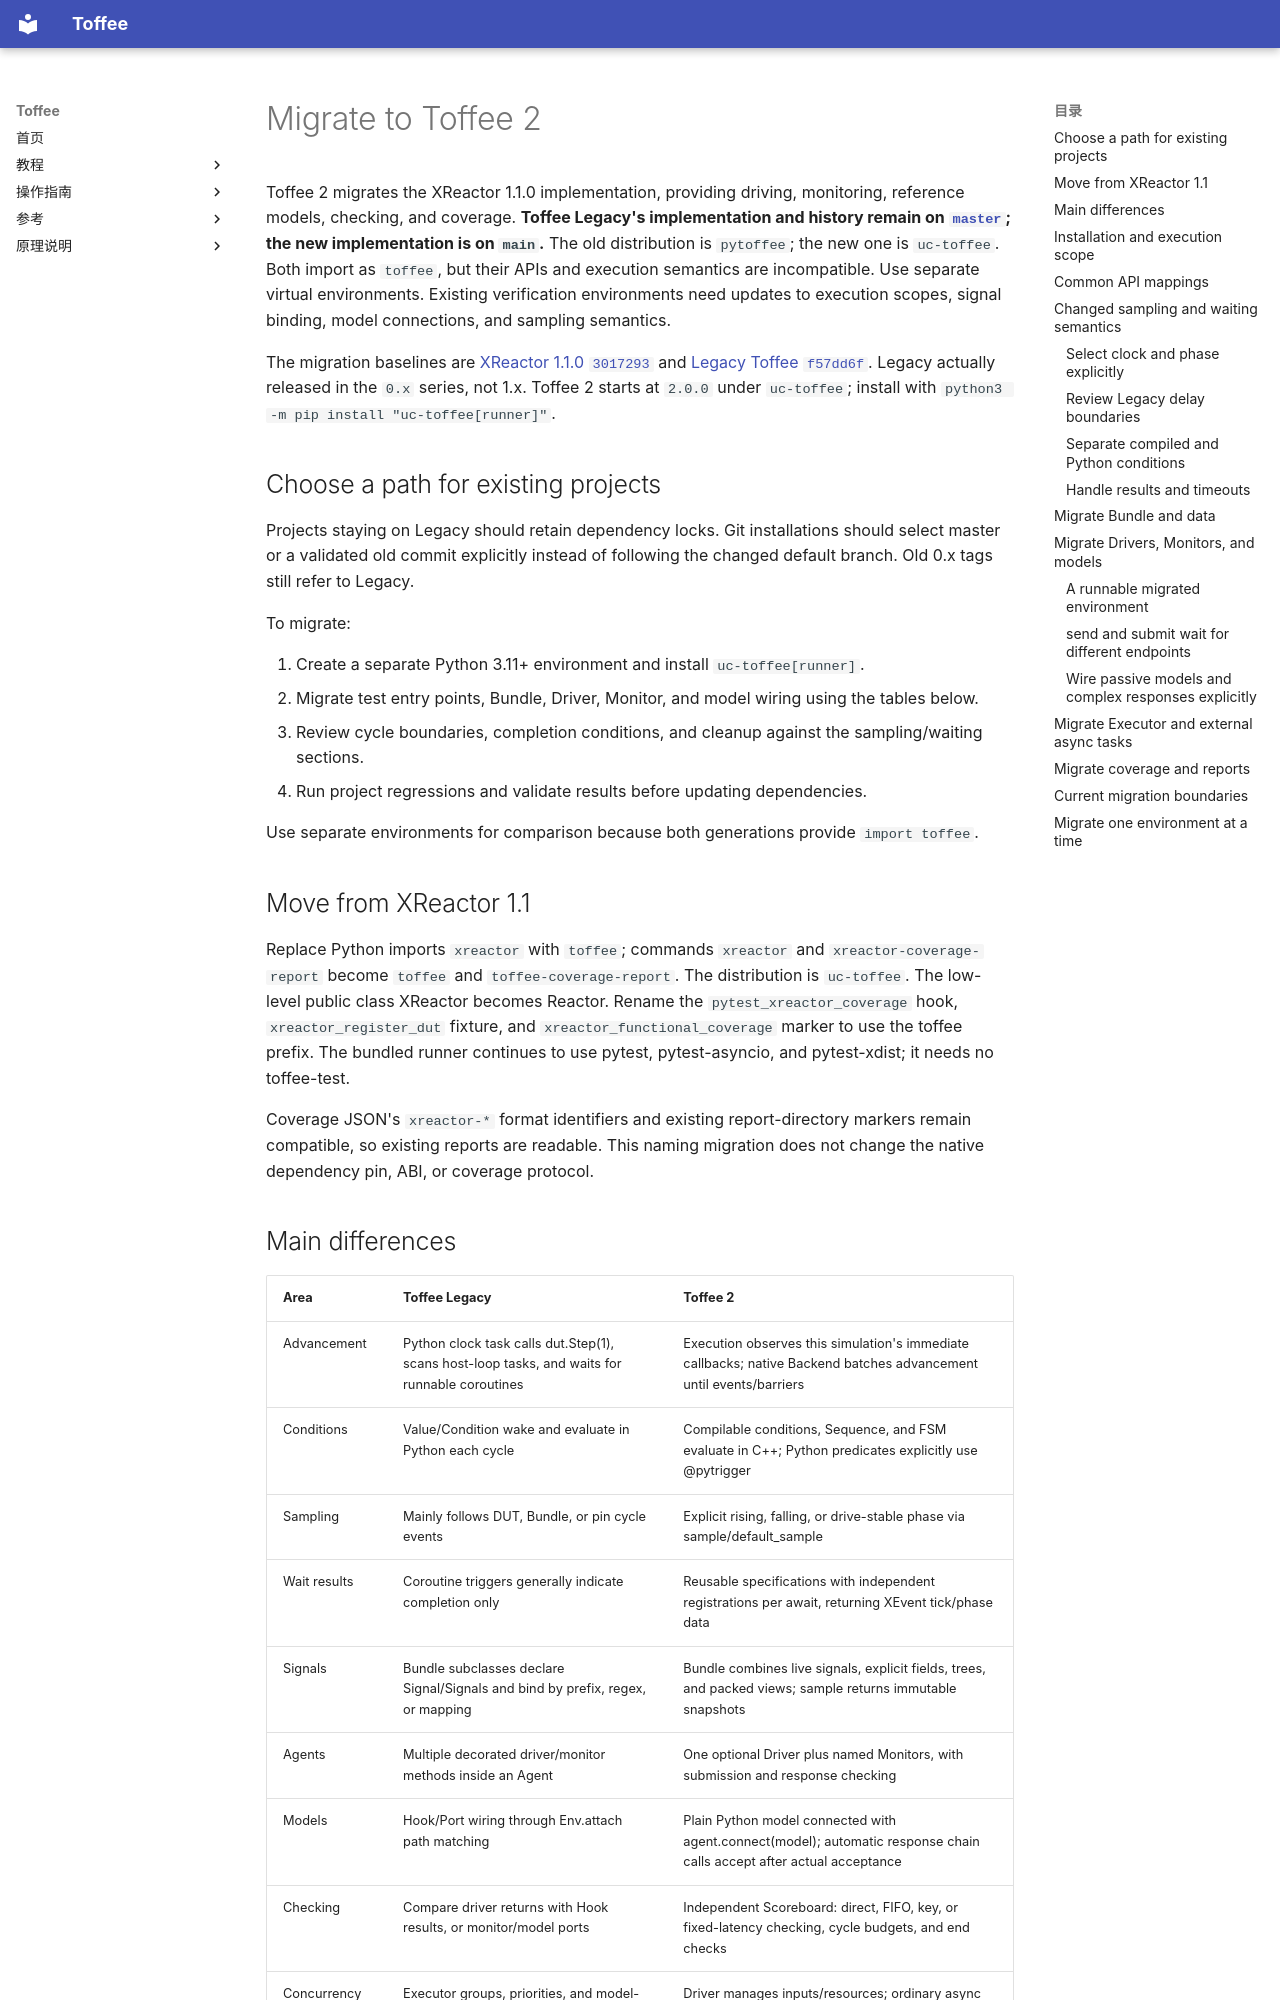

repository: XS-MLVP/toffee · page: en/guides/toffee-v2-migration/index.html · generator: mkdocs

# Migrate to Toffee 2

Toffee 2 migrates the XReactor 1.1.0 implementation, providing driving, monitoring, reference models,
checking, and coverage. **Toffee Legacy's implementation and history remain on
[`master`](https://github.com/XS-MLVP/toffee/tree/master); the new implementation is on `main`.**
The old distribution is `pytoffee`; the new one is `uc-toffee`. Both import as `toffee`, but their
APIs and execution semantics are incompatible. Use separate virtual environments. Existing
verification environments need updates to execution scopes, signal binding, model connections,
and sampling semantics.

The migration baselines are [XReactor 1.1.0 `3017293`](https://github.com/XS-MLVP/xreactor/tree/3017293a7597c39adbae883e15d63d727bcbf6ae)
and [Legacy Toffee `f57dd6f`](https://github.com/XS-MLVP/toffee/tree/f57dd6ffc295b9b8bad3e3b3ce040b8a849f5c91).
Legacy actually released in the `0.x` series, not 1.x. Toffee 2 starts at `2.0.0` under `uc-toffee`;
install with `python3 -m pip install "uc-toffee[runner]"`.

## Choose a path for existing projects

Projects staying on Legacy should retain dependency locks. Git installations should select
master or a validated old commit explicitly instead of following the changed default branch.
Old 0.x tags still refer to Legacy.

To migrate:

1. Create a separate Python 3.11+ environment and install `uc-toffee[runner]`.
2. Migrate test entry points, Bundle, Driver, Monitor, and model wiring using the tables below.
3. Review cycle boundaries, completion conditions, and cleanup against the sampling/waiting sections.
4. Run project regressions and validate results before updating dependencies.

Use separate environments for comparison because both generations provide `import toffee`.

## Move from XReactor 1.1

Replace Python imports `xreactor` with `toffee`; commands `xreactor` and `xreactor-coverage-report`
become `toffee` and `toffee-coverage-report`. The distribution is `uc-toffee`. The low-level public
class XReactor becomes Reactor. Rename the `pytest_xreactor_coverage` hook,
`xreactor_register_dut` fixture, and `xreactor_functional_coverage` marker to use the toffee prefix.
The bundled runner continues to use pytest, pytest-asyncio, and pytest-xdist; it needs no toffee-test.

Coverage JSON's `xreactor-*` format identifiers and existing report-directory markers remain
compatible, so existing reports are readable. This naming migration does not change the native
dependency pin, ABI, or coverage protocol.
